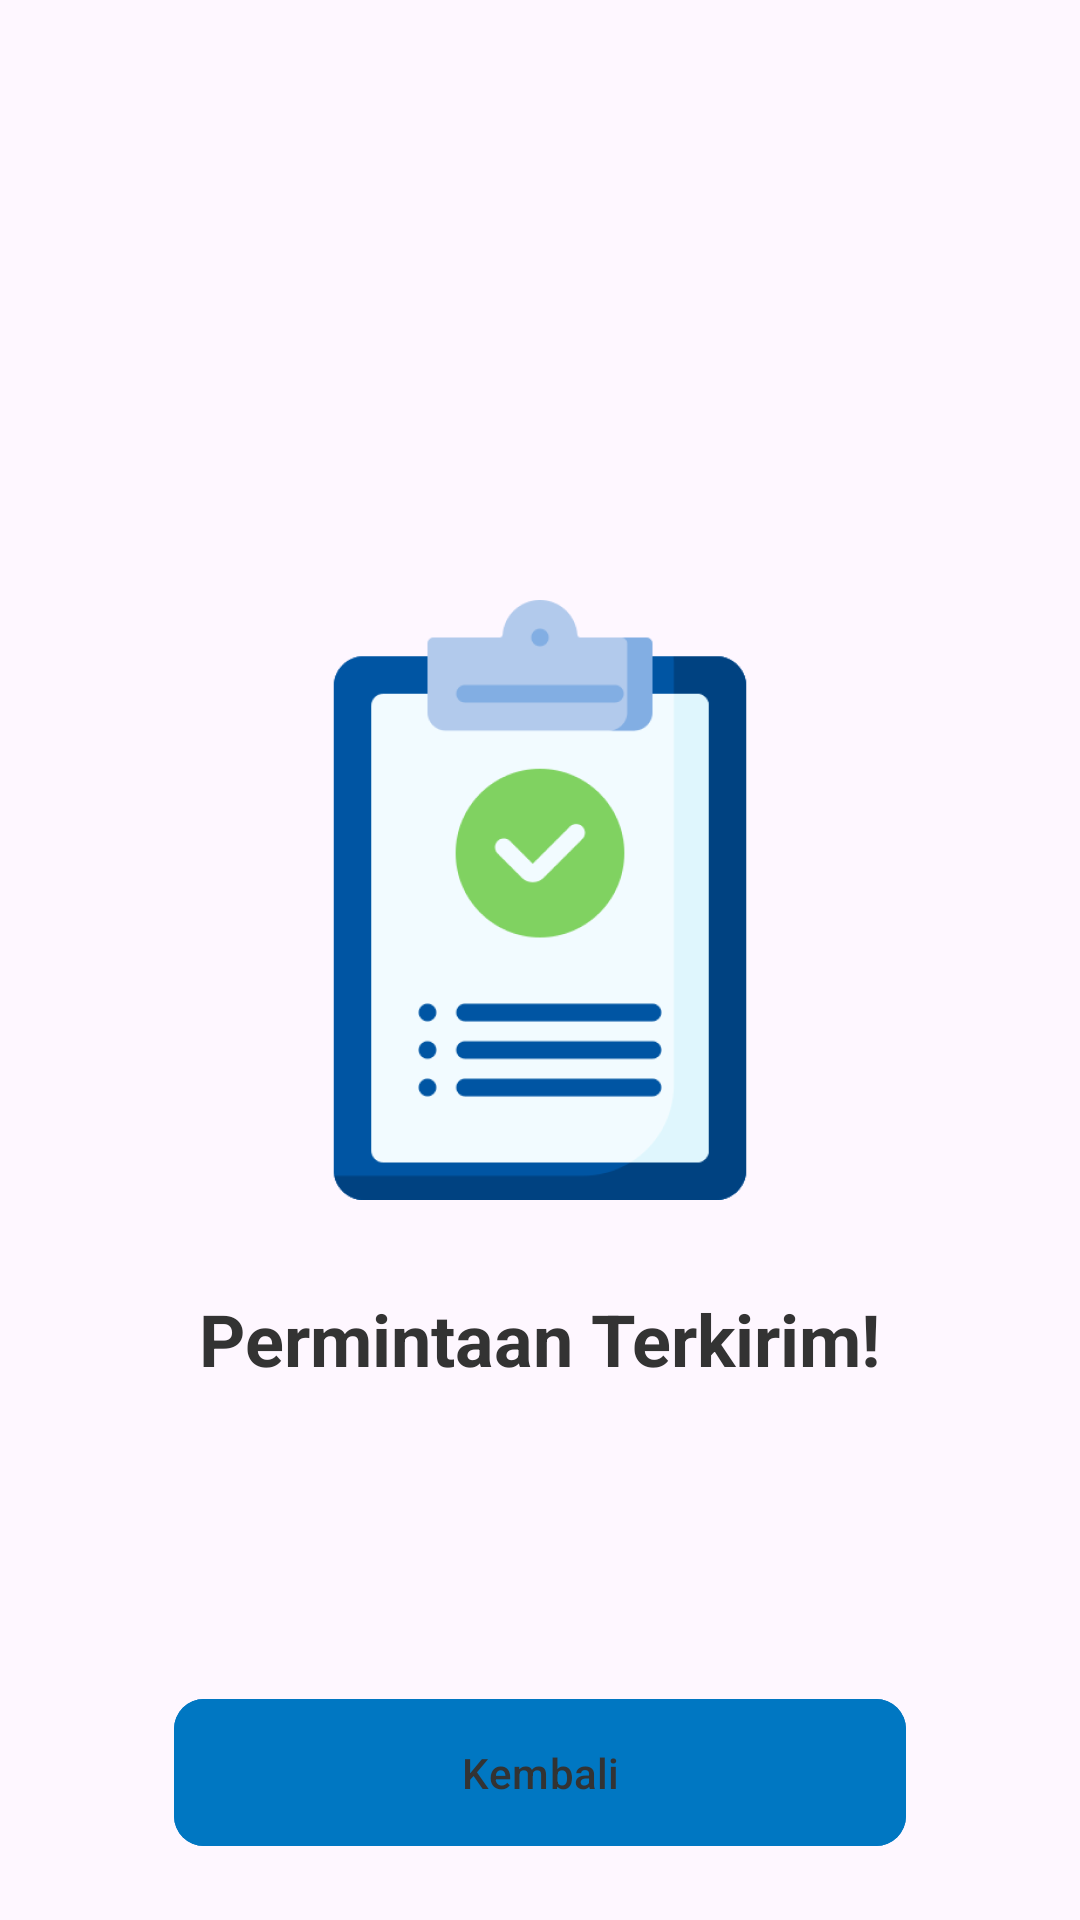

Write the Android layout XML for this screen, with the resource values it uses.
<!-- AndroidManifest.xml: application theme Theme.LogistikITTP -->
<!-- res/layout/fragment_input_success.xml -->
<?xml version="1.0" encoding="utf-8"?>
<RelativeLayout xmlns:android="http://schemas.android.com/apk/res/android"
    xmlns:tools="http://schemas.android.com/tools"
    android:layout_width="match_parent"
    android:layout_height="match_parent"
    xmlns:app="http://schemas.android.com/apk/res-auto"
    android:paddingStart="58dp"
    android:paddingEnd="58dp"
    tools:context=".view.home.user.InputSuccessFragment">

    <ImageView
        android:id="@+id/iv_success"
        android:layout_width="200dp"
        android:layout_height="200dp"
        android:src="@drawable/success"
        android:layout_centerHorizontal="true"
        android:layout_marginTop="200dp" />

    <TextView
        android:id="@+id/tv_success"
        android:layout_width="wrap_content"
        android:layout_height="wrap_content"
        android:text="Permintaan Terkirim!"
        android:textColor="@color/Color6"
        android:textSize="24sp"
        android:textStyle="bold"
        android:layout_centerHorizontal="true"
        android:layout_below="@id/iv_success"
        android:layout_marginTop="30dp" />

    <com.google.android.material.button.MaterialButton
        android:id="@+id/btnKembali"
        android:layout_below="@id/tv_success"
        android:layout_marginTop="100dp"
        android:layout_width="match_parent"
        android:layout_height="57dp"
        android:backgroundTint="@color/Color4"
        android:text="Kembali"
        app:cornerRadius="10dp"
        android:textColor="@color/Color6"/>

</RelativeLayout>
<!-- resources referenced by this layout -->
<resources>
  <color name="Color4">#0077C2</color>
  <color name="Color6">#333333</color>
  <!-- drawable success: png bitmap (drawable, 21559 bytes) -->
  <style name="Theme.LogistikITTP" parent="Base.Theme.LogistikITTP" />
  <style name="Base.Theme.LogistikITTP" parent="Theme.Material3.DayNight.NoActionBar">
          <item name="colorPrimary">@color/Color2</item>
          <item name="colorPrimaryVariant">@color/Color4</item>
          <item name="colorOnPrimary">@color/white</item>
          
          <item name="colorSecondary">@color/Color2</item>
          <item name="colorSecondaryVariant">@color/Color4</item>
          <item name="colorOnSecondary">@color/Color6</item>
          
          <item name="android:statusBarColor">?attr/colorPrimaryVariant</item>
          
      </style>
  <color name="Color2">#B6CCD8</color>
  <color name="white">#FFFFFFFF</color>
</resources>
